Labelled photos from "LR", an image-classification folder in omarbesbes/RUnet. The possible labels are: berry, bird, dog, flower.

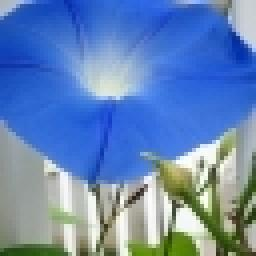
Label: flower

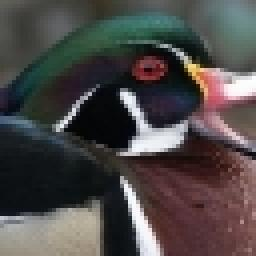
Label: bird

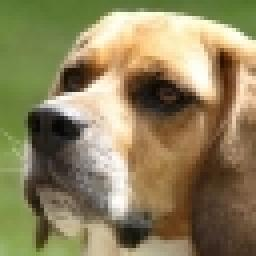
Label: dog

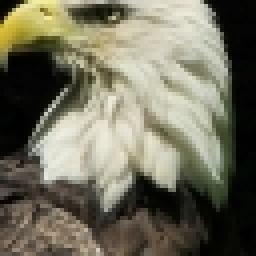
Label: bird

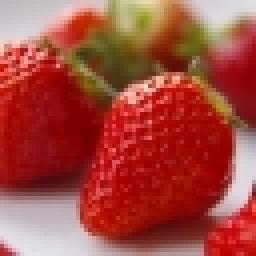
Label: berry

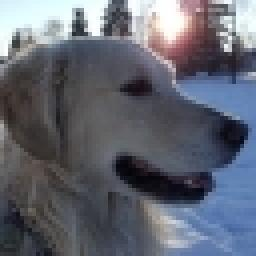
Label: dog
